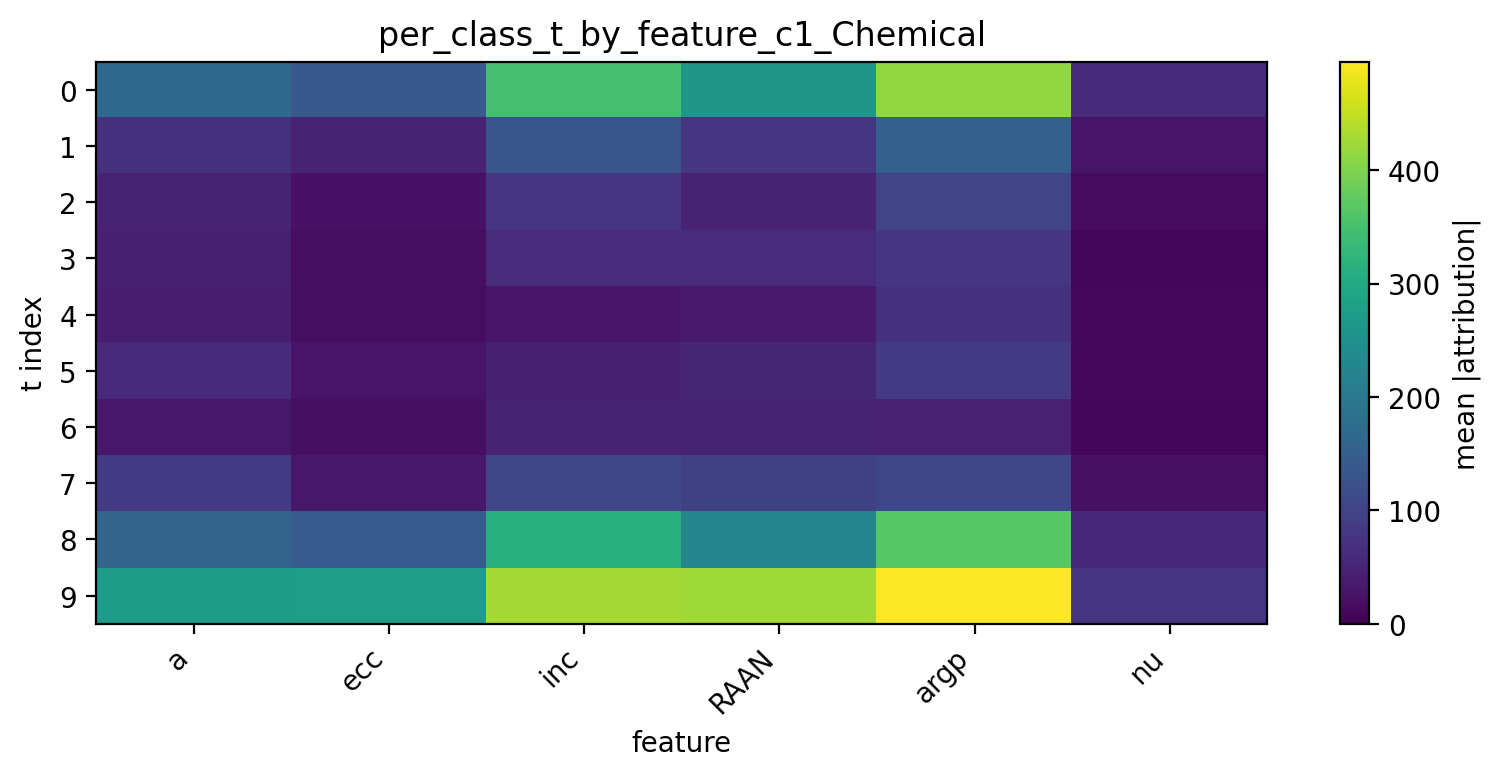

The data file committed next to this chart (first rows):
t, a, ecc, inc, RAAN, argp, nu
0, 169.1, 137.6, 347.7, 261.4, 415.4, 58.37
1, 71.4, 48.55, 131.3, 79.1, 151.9, 27.54
2, 49.08, 23.55, 76.57, 48.13, 104, 15.98
3, 43.99, 17.57, 62.86, 62.57, 78.34, 9.55
4, 40.1, 17.63, 30.61, 34.86, 73.09, 10.82
5, 58.36, 28.81, 44.35, 50.56, 83.57, 11.16
6, 31.82, 19.96, 48.62, 48.83, 45.45, 7.992
7, 83.49, 32.68, 105.4, 94.43, 106.7, 22.28
8, 157.9, 143.9, 314.6, 225.4, 366.7, 55.62
9, 271.7, 276.9, 429, 424.8, 495.6, 75.2
